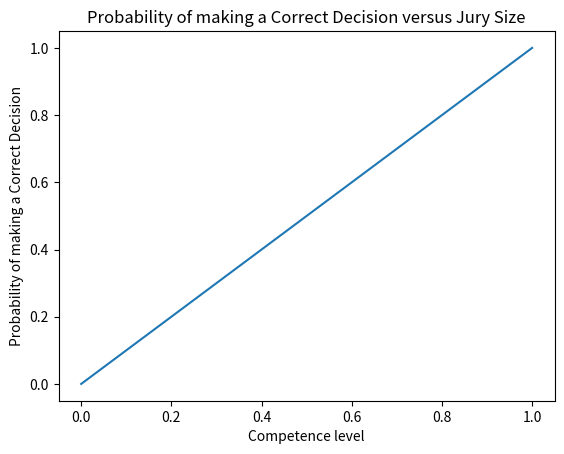

Recreate this plot in Python.
from scipy.special import binom as binom
import numpy as np
import matplotlib.pyplot as plt

@np.vectorize
def S(c, p):
  return 1 - sum([binom(int(c), i) * p**i * (1-p)**(int(c)-i) for i in range(int(c)//2+1)])

competence = np.linspace(0, 1, 100)
jury_size = np.linspace(0, 100, 100)
competence, jury_size = np.meshgrid(competence, jury_size)

probability = S(jury_size, competence)

plt.pcolormesh(jury_size, competence, probability)
plt.colorbar()
ax = plt.gca()
ax.set_xlim(1, 100)
plt.title('Probability of a correct decision for various sizes of the jury')
plt.xlabel('Jury size')
plt.ylabel('Competence level')
plt.savefig('competence_jury.png')
plt.show()

plt.clf()
plt.plot(np.linspace(0, 1, 100), probability[1, :])
plt.xlabel('Competence level')
plt.ylabel('Probability of making a Correct Decision')
plt.title('Probability of making a Correct Decision versus Jury Size')
plt.savefig('competence_single.png')
plt.show()